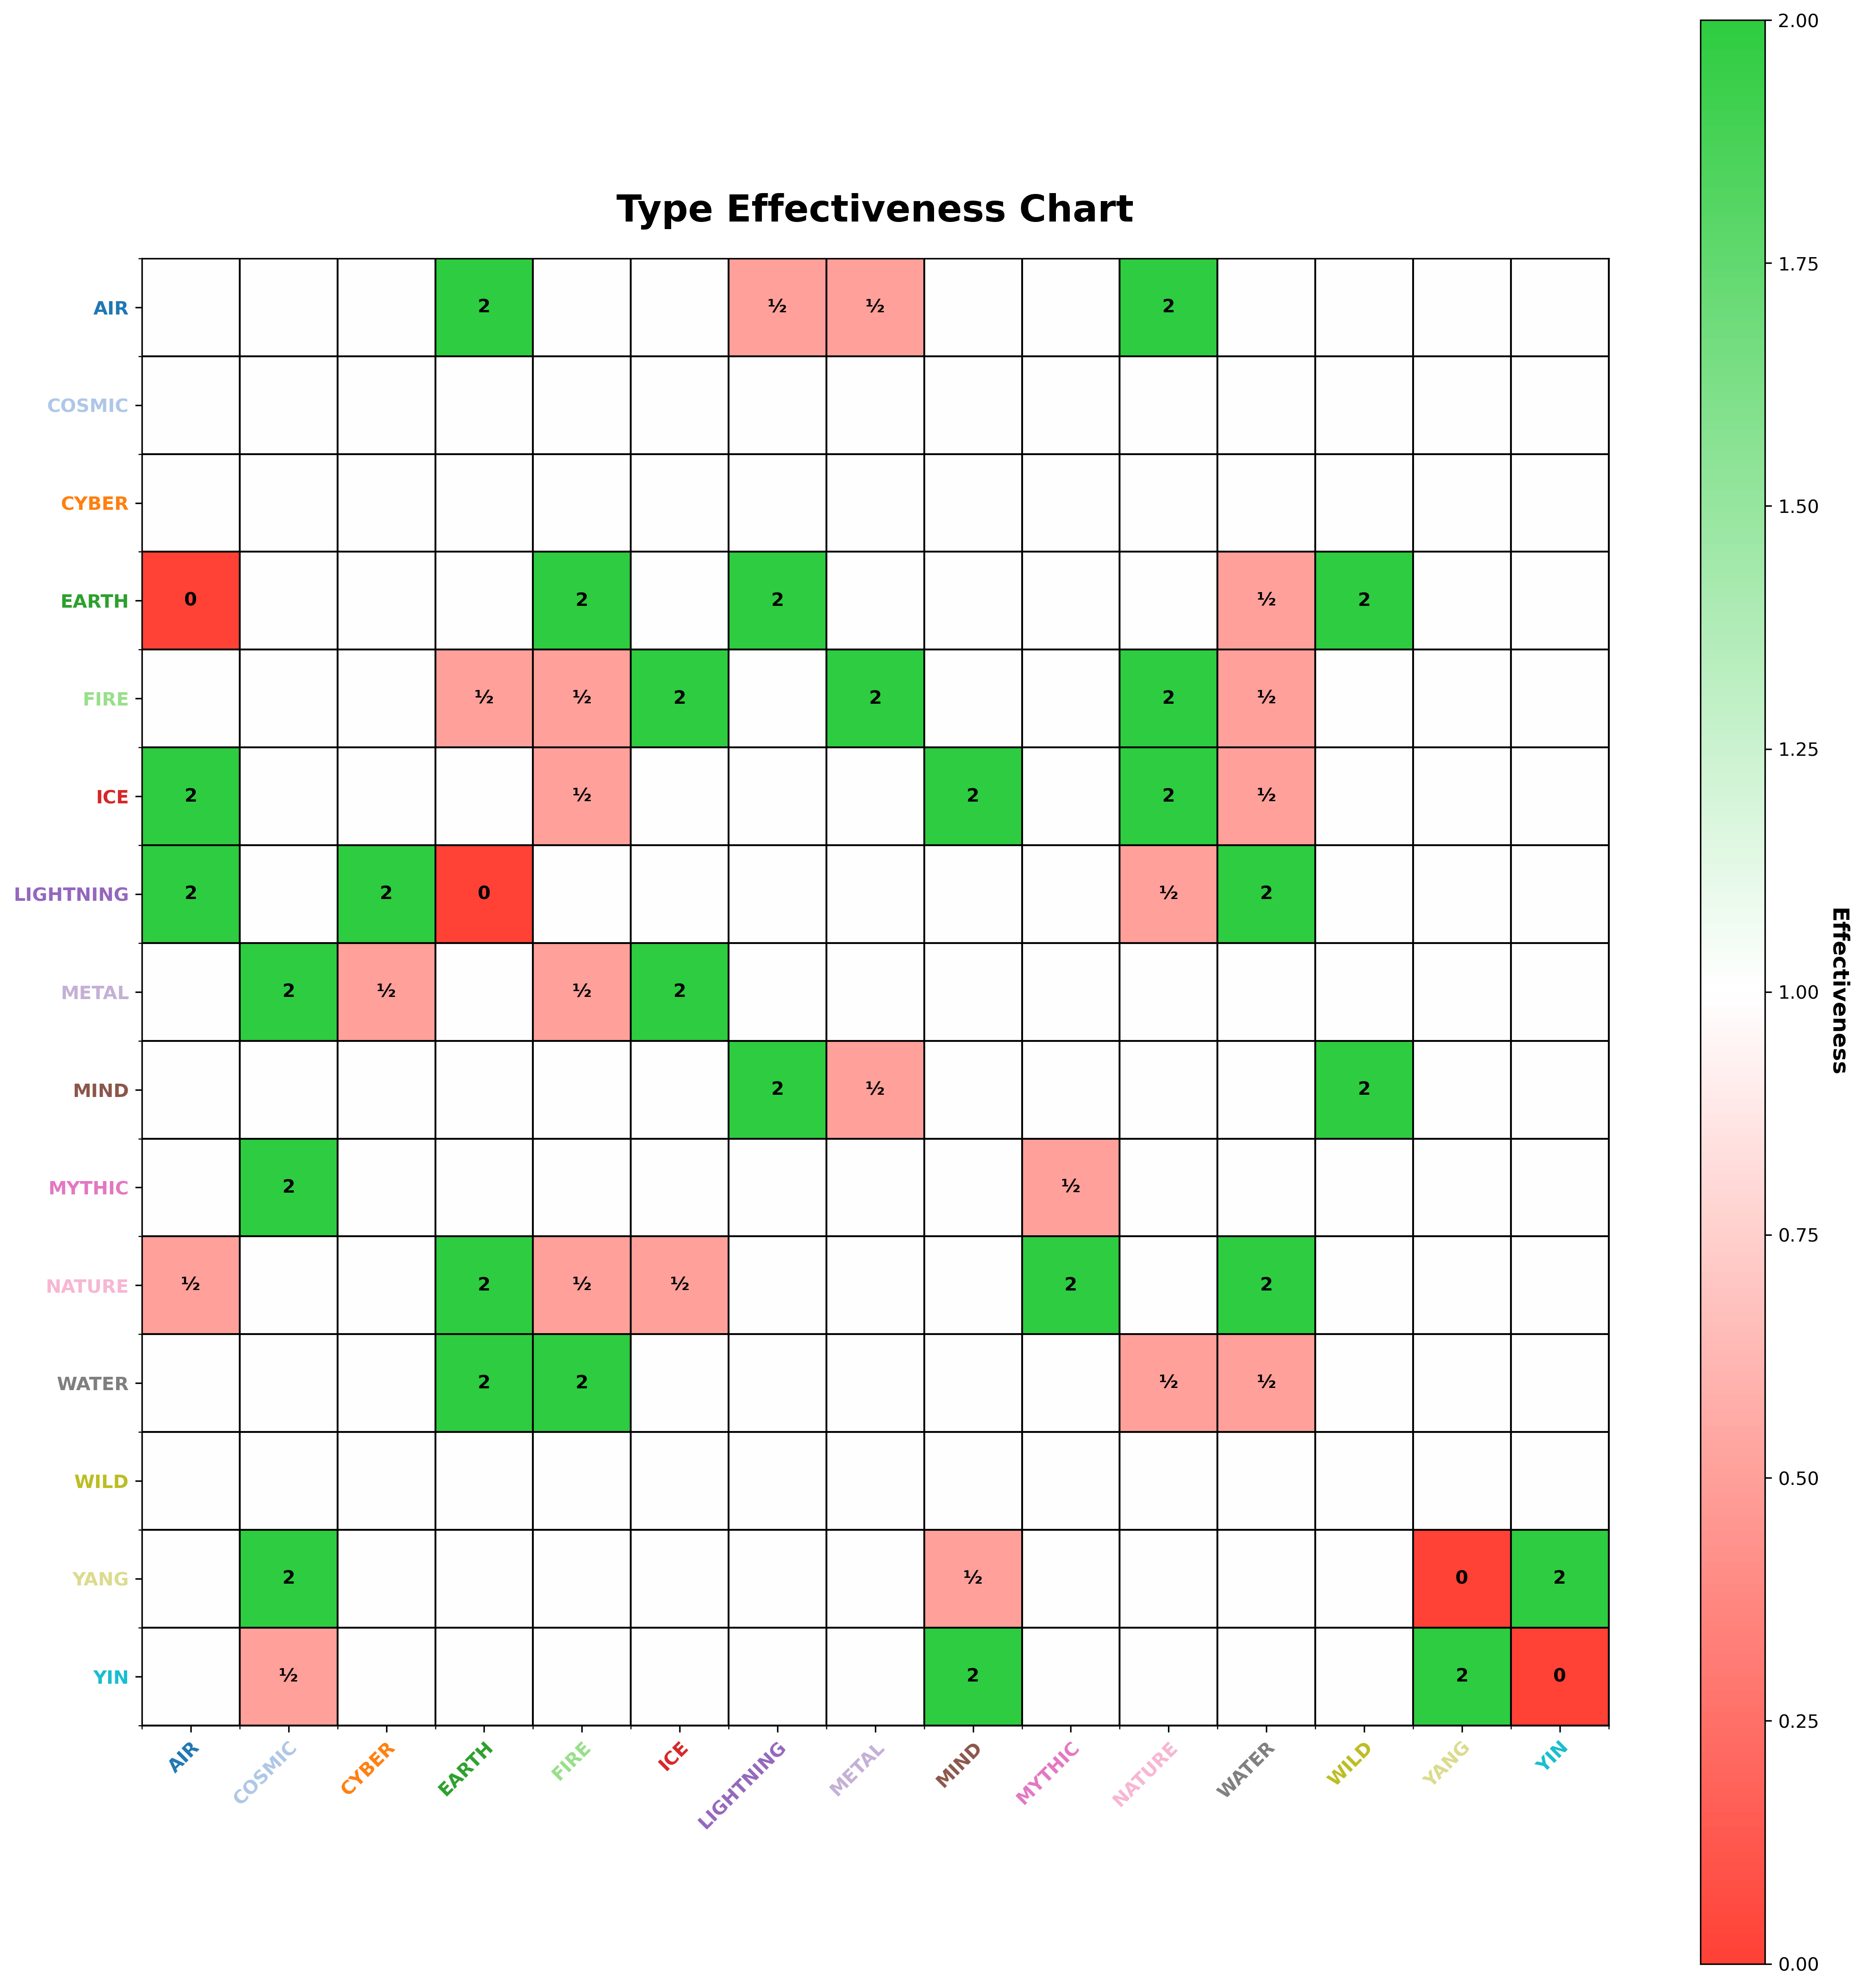

Data behind this chart, as committed beside it:
Attacker, Defender, Multiplier
Yin, Yin, 0
Yin, Yang, 2
Yin, Earth, 1
Yin, Water, 1
Yin, Fire, 1
Yin, Metal, 1
Yin, Ice, 1
Yin, Nature, 1
Yin, Lightning, 1
Yin, Mythic, 1
Yin, Air, 1
Yin, Mind, 2
Yin, Cyber, 1
Yin, Wild, 1
Yin, Cosmic, 5
Yang, Yin, 2
Yang, Yang, 0
Yang, Earth, 1
Yang, Water, 1
Yang, Fire, 1
Yang, Metal, 1
Yang, Ice, 1
Yang, Nature, 1
Yang, Lightning, 1
Yang, Mythic, 1
Yang, Air, 1
Yang, Mind, 5
Yang, Cyber, 1
Yang, Wild, 1
Yang, Cosmic, 2
Earth, Yin, 1
Earth, Yang, 1
Earth, Earth, 1
Earth, Water, 5
Earth, Fire, 2
Earth, Metal, 1
Earth, Ice, 1
Earth, Nature, 1
Earth, Lightning, 2
Earth, Mythic, 1
Earth, Air, 0
Earth, Mind, 1
Earth, Cyber, 1
Earth, Wild, 2
Earth, Cosmic, 1
Water, Yin, 1
Water, Yang, 1
Water, Earth, 2
Water, Water, 5
Water, Fire, 2
Water, Metal, 1
Water, Ice, 1
Water, Nature, 5
Water, Lightning, 1
Water, Mythic, 1
Water, Air, 1
Water, Mind, 1
Water, Cyber, 1
Water, Wild, 1
Water, Cosmic, 1
... 165 more rows
